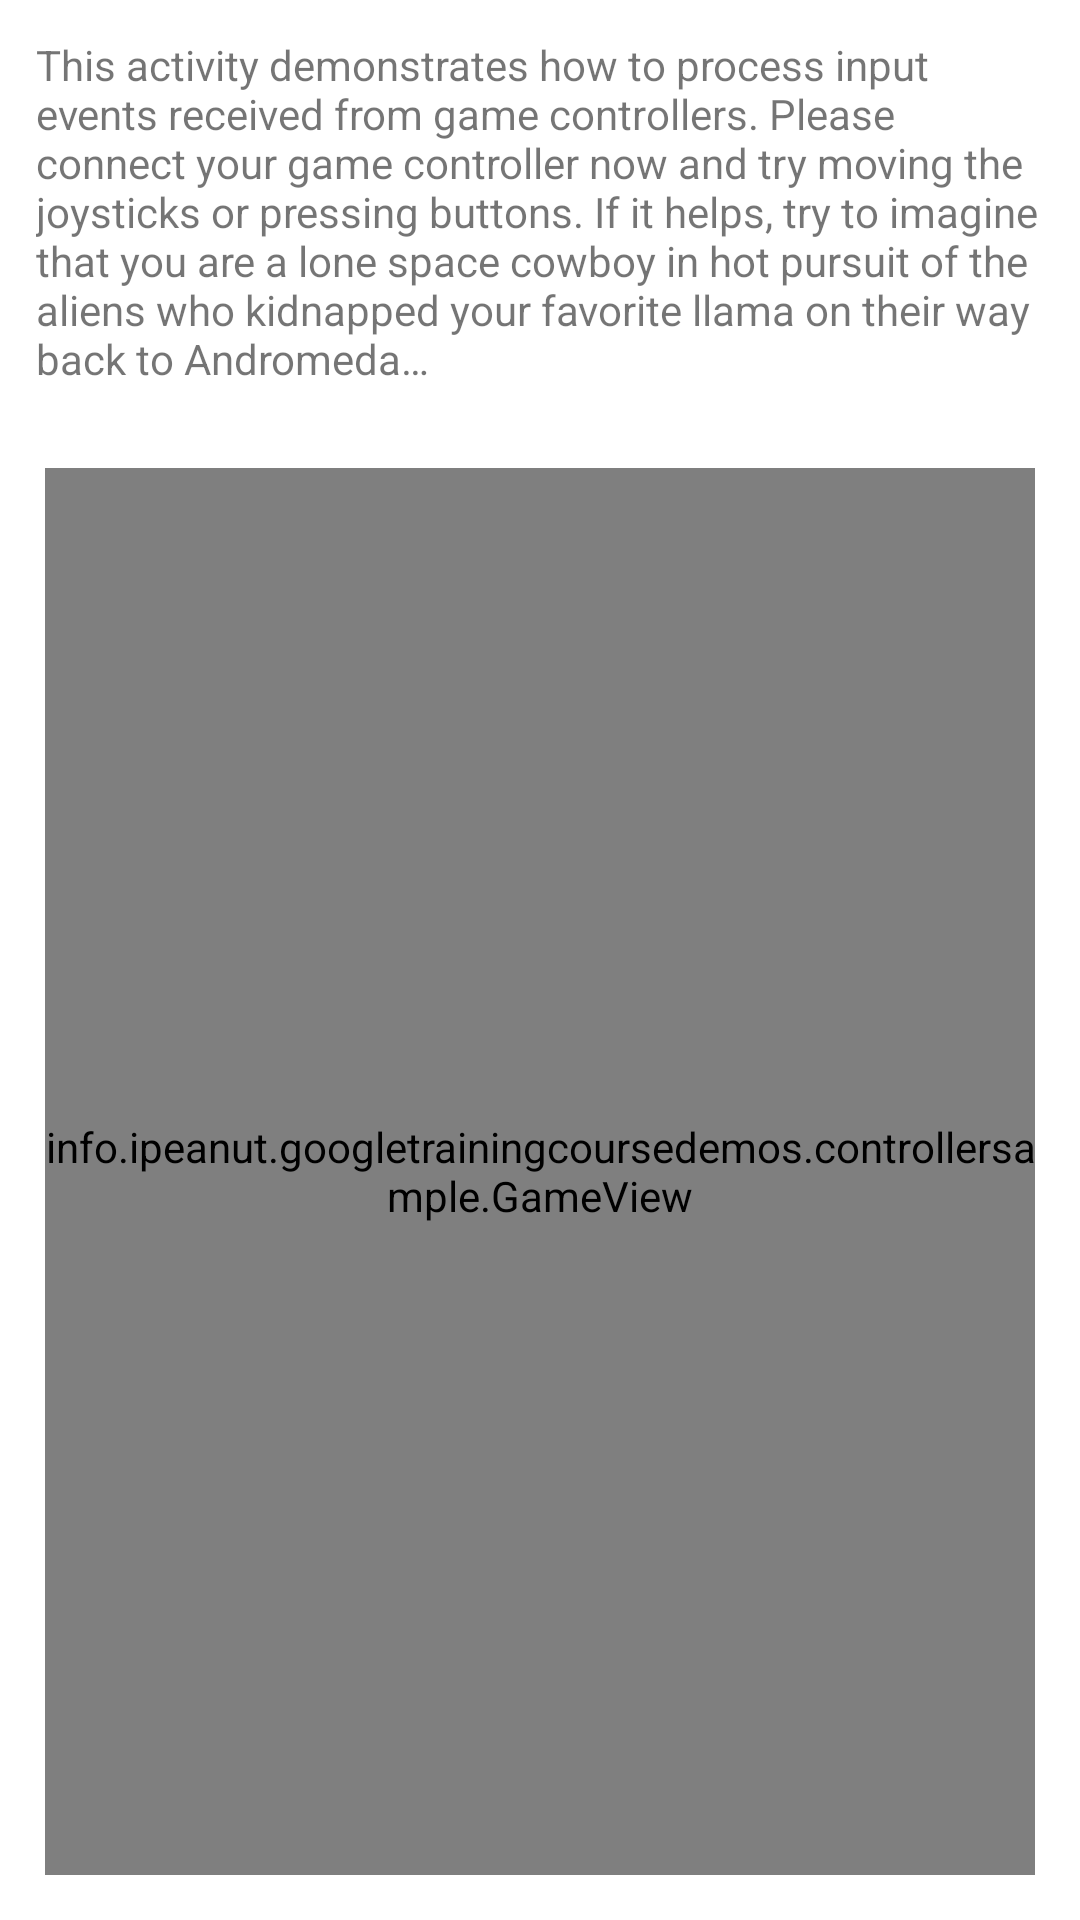

This screen was rendered from an Android layout file. Write that file and the resources it references.
<!-- AndroidManifest.xml: fallback theme Theme.MaterialComponents.DayNight.NoActionBar -->
<!-- res/layout/game_controller_input.xml -->
<?xml version="1.0" encoding="utf-8"?>
<LinearLayout xmlns:android="http://schemas.android.com/apk/res/android"
    android:layout_width="match_parent"
    android:layout_height="match_parent"
    android:orientation="vertical" >

    <TextView
        android:id="@+id/description"
        android:layout_width="match_parent"
        android:layout_height="wrap_content"
        android:padding="12dip"
        android:text="@string/game_controller_input_description" />

    <info.ipeanut.googletrainingcoursedemos.controllersample.GameView
        android:id="@+id/game"
        android:layout_width="match_parent"
        android:layout_height="0dip"
        android:layout_margin="15dip"
        android:layout_weight="1"
        android:background="#000000" />

</LinearLayout>
<!-- resources referenced by this layout -->
<resources>
  <string name="game_controller_input_description">
          This activity demonstrates how to process input events received from
          game controllers.  Please connect your game controller now and try
          moving the joysticks or pressing buttons.  If it helps, try to imagine
          that you are a lone space cowboy in hot pursuit of the aliens who kidnapped
          your favorite llama on their way back to Andromeda…
      </string>
</resources>
